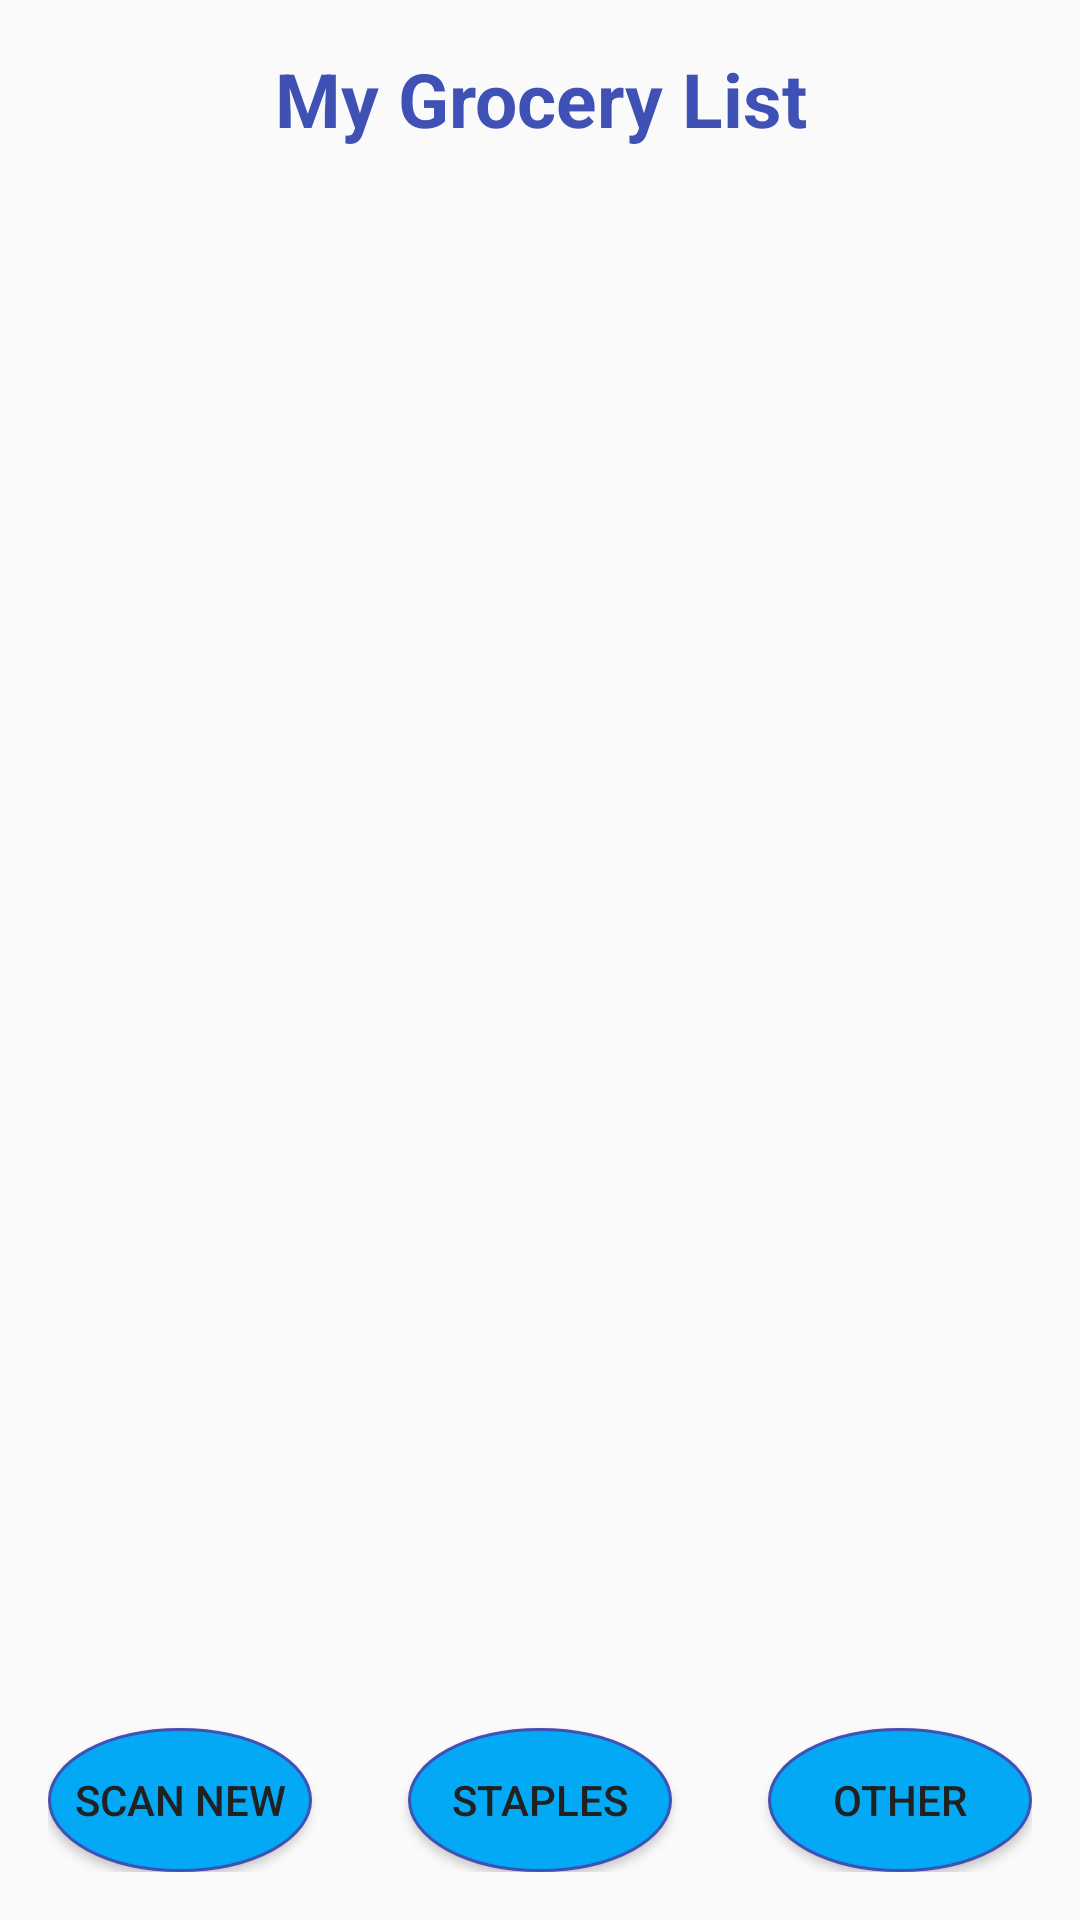

Here is an Android app screen rendered from its layout file. Give the layout XML and the strings, colors and styles it references.
<!-- AndroidManifest.xml: application theme MyMaterialTheme -->
<!-- res/layout/activity_show_list.xml -->
<RelativeLayout xmlns:android="http://schemas.android.com/apk/res/android"
    xmlns:tools="http://schemas.android.com/tools" android:layout_width="match_parent"
    android:layout_height="match_parent" android:paddingLeft="@dimen/activity_horizontal_margin"
    android:paddingRight="@dimen/activity_horizontal_margin"
    android:paddingTop="@dimen/activity_vertical_margin"
    android:paddingBottom="@dimen/activity_vertical_margin"
    tools:context="com.example.grocerylist.activities.ShowListActivity">
    <FrameLayout
        android:layout_width="match_parent"
        android:layout_height="wrap_content"
        android:layout_alignParentStart="true"
        android:layout_marginBottom="113dp"
        android:id="@+id/frameLayout">

        <TextView android:text="@string/grocery_list"
            android:id="@+id/grocery_list_header"
            android:layout_width="match_parent"
            android:layout_height="wrap_content"
            android:textColor="@color/primary"
            android:textSize="25sp"
            android:textStyle="bold"
            android:gravity="center"
            android:layout_marginBottom="25dp"
            android:textAlignment="center" />

        <android.support.v7.widget.RecyclerView
            android:id="@+id/rv_grocery_list"
            android:layout_width="match_parent"
            android:layout_height="wrap_content"
            android:paddingTop="45dp">

    </android.support.v7.widget.RecyclerView>

    </FrameLayout>


    <RelativeLayout
        android:layout_width="match_parent"
        android:layout_height="wrap_content"/>
        <Button
            android:layout_width="wrap_content"
            android:layout_height="wrap_content"
            android:id="@+id/add_new"
            android:text="Other"
            android:background="@drawable/button_ripple"
            android:layout_alignParentBottom="true"
            android:layout_alignEnd="@+id/frameLayout" />

        <Button
            android:layout_width="wrap_content"
            android:layout_height="wrap_content"
            android:id="@+id/staples"
            android:text="Staples"
            android:background="@drawable/button_ripple"
            android:layout_alignTop="@+id/add_new"
            android:layout_centerHorizontal="true" />

        <Button
            android:layout_width="wrap_content"
            android:layout_height="wrap_content"
            android:id="@+id/scan_item"
            android:text="Scan New"
            android:background="@drawable/button_ripple"
            android:onClick="startScan"
            android:layout_alignTop="@+id/staples"
            android:layout_alignParentStart="true"
            android:transitionName="shared_item"/>


</RelativeLayout>
<!-- resources referenced by this layout -->
<resources>
  <color name="primary">#3F51B5</color>
  <dimen name="activity_horizontal_margin">16dp</dimen>
  <dimen name="activity_vertical_margin">16dp</dimen>
  <!-- drawable button_ripple (drawable) -->
  <?xml version="1.0" encoding="utf-8"?>
  <ripple
      xmlns:android="http://schemas.android.com/apk/res/android"
      android:color="?android:attr/colorPrimaryDark">
      <item>
          <shape
  
              android:shape="oval">
              <stroke
                  android:width="1dp"
                  android:color="?android:attr/colorPrimary" />
              <solid android:color="?android:colorAccent" />
          </shape>
  
      </item>
  </ripple>
  <string name="grocery_list">My Grocery List</string>
  <style name="MyMaterialTheme" parent="MyMaterialTheme.Base">
  
  </style>
  <style name="MyMaterialTheme.Base" parent="Theme.AppCompat.Light.DarkActionBar">
          <item name="windowNoTitle">true</item>
          <item name="windowActionBar">false</item>
          <item name="android:colorPrimary">@color/primary</item>
          <item name="android:colorPrimaryDark">@color/primary_dark</item>
          <item name="android:colorAccent">@color/accent</item>
          <item name="android:textColorPrimary">@color/primary_text</item>
          
          
          
      </style>
  <color name="primary_dark">#303F9F</color>
  <color name="accent">#03A9F4</color>
  <color name="primary_text">#212121</color>
</resources>
